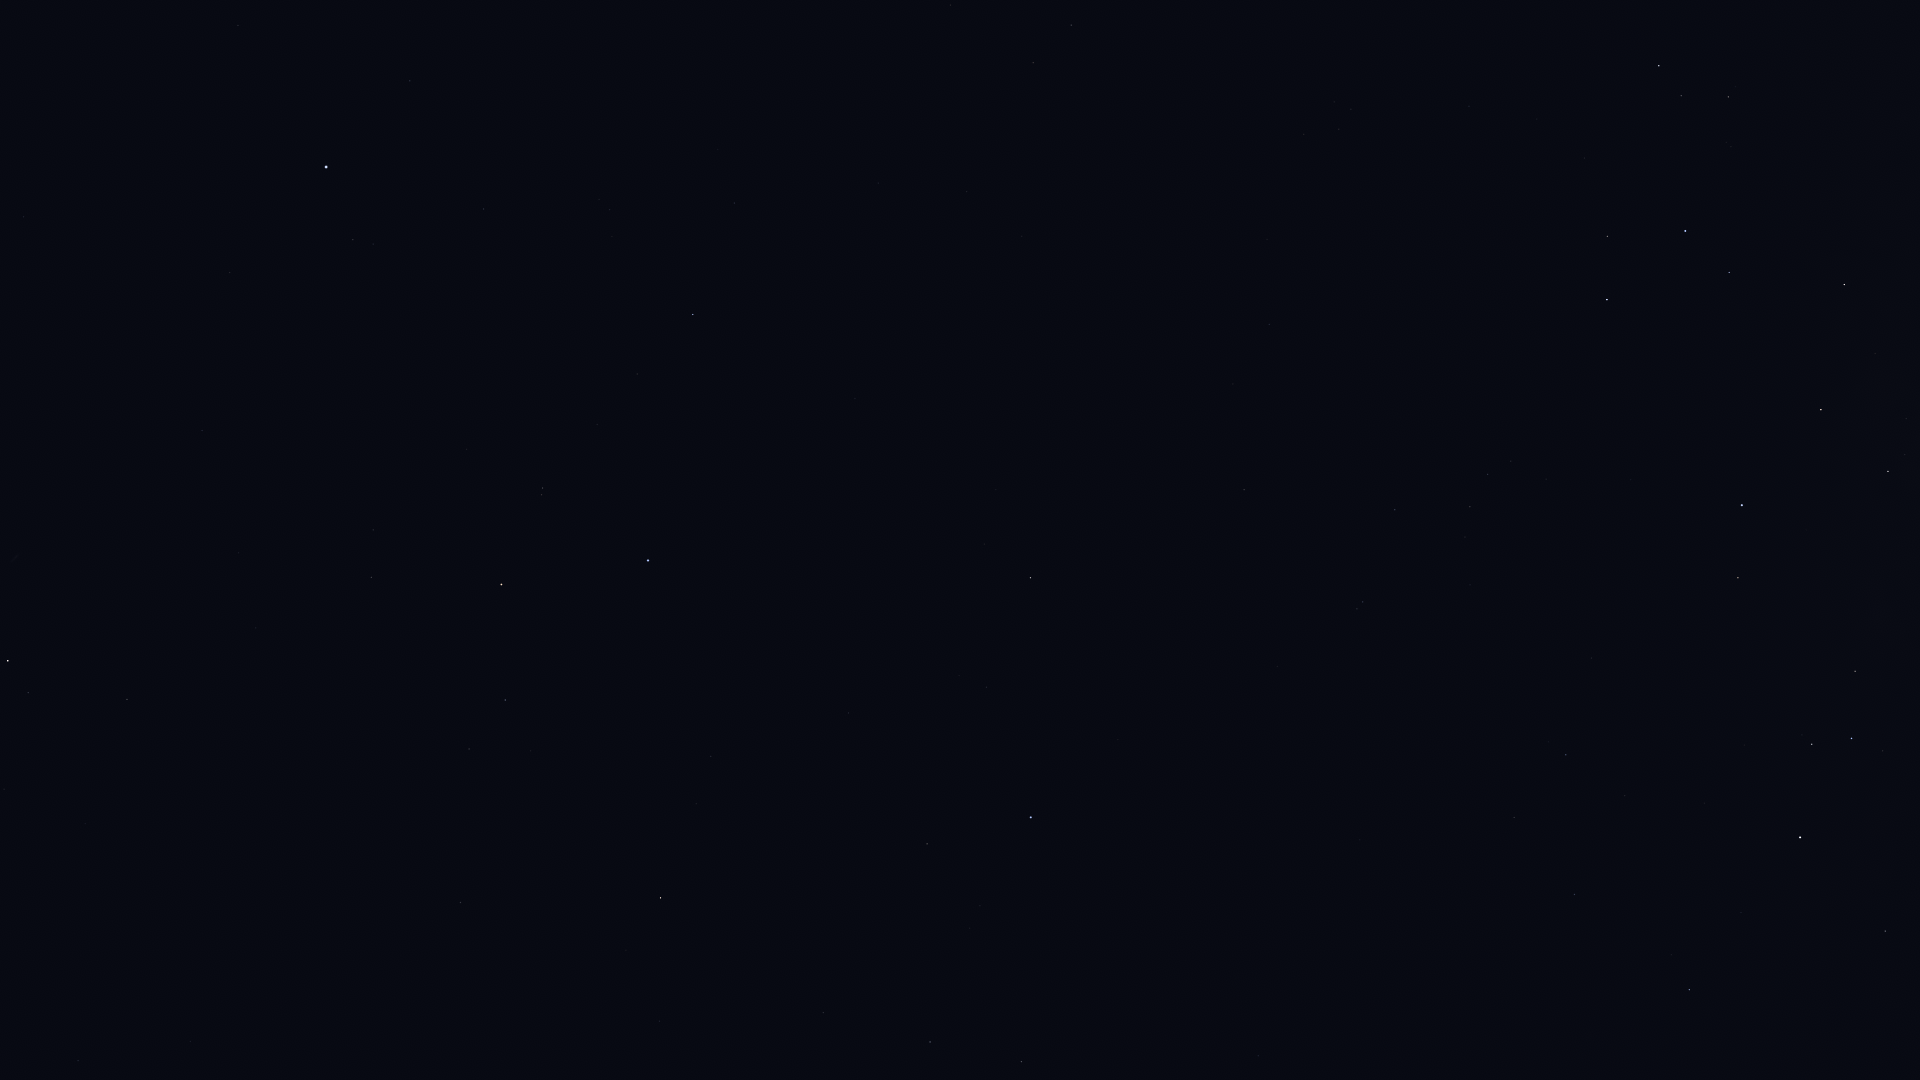

Values plotted in this chart, from the file beside it:
Star_ID, Name, X, Y
765, HIP 765, 127, 699
2072, HIP 2072, 28, 693
2081, Ankaa, 8, 661
5348, Wurren, 78, 1061
109268, Alnair, 648, 560
83547, Rapeto, 1910, 961
84143, HIP 84143, 1885, 931
84787, Inquill, 1752, 1003
85792, HIP 85792, 1689, 990
86228, Sargas, 1800, 837
86796, Cervantes, 1615, 991
87261, Fuyue, 1855, 671
88635, Alnasl, 1888, 471
88714, HIP 88714, 1575, 895
89931, Kaus Media, 1821, 410
90185, Kaus Australis, 1742, 505
90422, HIP 90422, 1566, 755
90496, Kaus Borealis, 1844, 285
90568, HIP 90568, 1514, 818
90887, HIP 90887, 1632, 603
91875, HIP 91875, 1600, 543
92609, HIP 92609, 1258, 1056
92761, Ainalrami, 1731, 147
92855, Nunki, 1685, 231
92953, HIP 92953, 1492, 614
92989, HIP 92989, 1553, 489
93085, HIP 93085, 1729, 97
93174, HIP 93174, 1546, 479
93506, Ascella, 1607, 300
93542, HIP 93542, 1470, 585
93683, HIP 93683, 1681, 96
93825, HIP 93825, 1511, 461
94005, HIP 94005, 1465, 537
94114, Meridiana, 1488, 474
94141, Albaldah, 1659, 66
94160, HIP 94160, 1470, 507
94645, Gumala, 1595, 131
95124, Belel, 1569, 106
95241, Arkab Prior, 1363, 602
95262, Sika, 1473, 329
95294, Arkab Posterior, 1357, 609
95347, Rukbat, 1395, 510
96406, HIP 96406, 1474, 103
98032, HIP 98032, 1244, 490
98066, Terebellum, 1351, 109
98412, HIP 98412, 1269, 324
99240, HIP 99240, 1021, 1062
100751, Peacock, 1031, 817
102395, HIP 102395, 930, 1042
102485, HIP 102485, 1071, 25
102831, HIP 102831, 1022, 236
102978, HIP 102978, 1033, 63
103227, HIP 103227, 927, 844
103738, HIP 103738, 967, 192
105140, HIP 105140, 878, 183
105319, HIP 105319, 849, 713
105858, HIP 105858, 823, 1013
106824, Sāmaya, 770, 170
107608, HIP 107608, 718, 149
108085, Aldhanab, 693, 314
... 18 more rows
